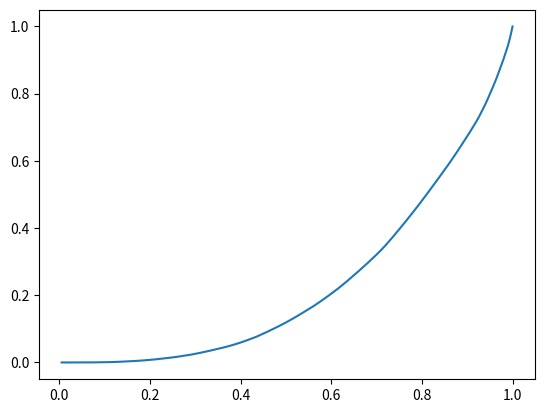

Write the Python code that produced this figure.
#!/usr/bin/python3
'''
Simulation of affine wealth model, loosely based on Scientific American article:
     Bruce M. Boghosian, 'The Inescapable Casino', Scientific American November 2019

Created on Nov 16, 2019

[redacted]
'''

import random
import matplotlib.pyplot as plt
import numpy as np
import pandas as pd


initialBalance = 100.0
lossFraction = 0.99
winFraction = 1.01
nPlayers = 200
nRounds = 3000
maxTransaction = 100
minTransaction = 1


class Player:
    playerCounter = 0
    orderedTransactions = 0
    
    def __init__(self):
        self.balance = initialBalance
        self.id = Player.playerCounter
        Player.playerCounter += 1
        
    def transaction(self, other):
        if self.id > other.id:
            Player.orderedTransactions += 1
            
        transactionAmount = self.balance * random.random()
            
        if random.random() >= 0.5:
            amount = transactionAmount * winFraction
        else:
            amount = transactionAmount * lossFraction
            
        amount = max(minTransaction, amount)
        amount = min(maxTransaction, amount)
        amount = min(self.balance, amount)
        self.balance -= amount
        other.balance += amount
            
    def __str__(self):
        return f"{self.id}:{self.balance}"
        
        

def doSimulation():
    players = [Player() for _ in range(nPlayers)]
    
    for roundNumber in range(nRounds):
        Player.orderedTransactions = 0
        for transactionNumber in range(nPlayers):

#Commented code - every player must transact with every other player.
#             for transactionNumber2 in range(nPlayers):
#                 if transactionNumber == transactionNumber2:
#                     continue
#                 
#                 players[transactionNumber].transaction(players[transactionNumber2])
            participants = random.sample(players, 2)
            participants[0].transaction(participants[1])
         
        print(f"After round {roundNumber}. Ordered transactions {Player.orderedTransactions}, results: {','.join(str(p) for p in players)}")


    df = pd.DataFrame()
    for player in players:
        df.at[player.id, 'balance'] = player.balance
        
    df = df.sort_values('balance')
    totalWealth = df['balance'].sum()
    
    df['cumulativeWealth'] = df['balance'].cumsum() / totalWealth
    df['cumulativePopulation'] = (df.reset_index().index + 1.0) / len(df)
    df['giniNumbers'] = df['cumulativePopulation'] - df['cumulativeWealth']
    
    giniIndex = df['giniNumbers'].sum() / len(df) * 2
    print(df);
    print(f'Gini index is {giniIndex}')

    fig, ax = plt.subplots()
    ax.plot(df['cumulativePopulation'], df['cumulativeWealth'], label=f'After {nRounds} rounds')
    
    plt.show()

if __name__ == '__main__':
    doSimulation()